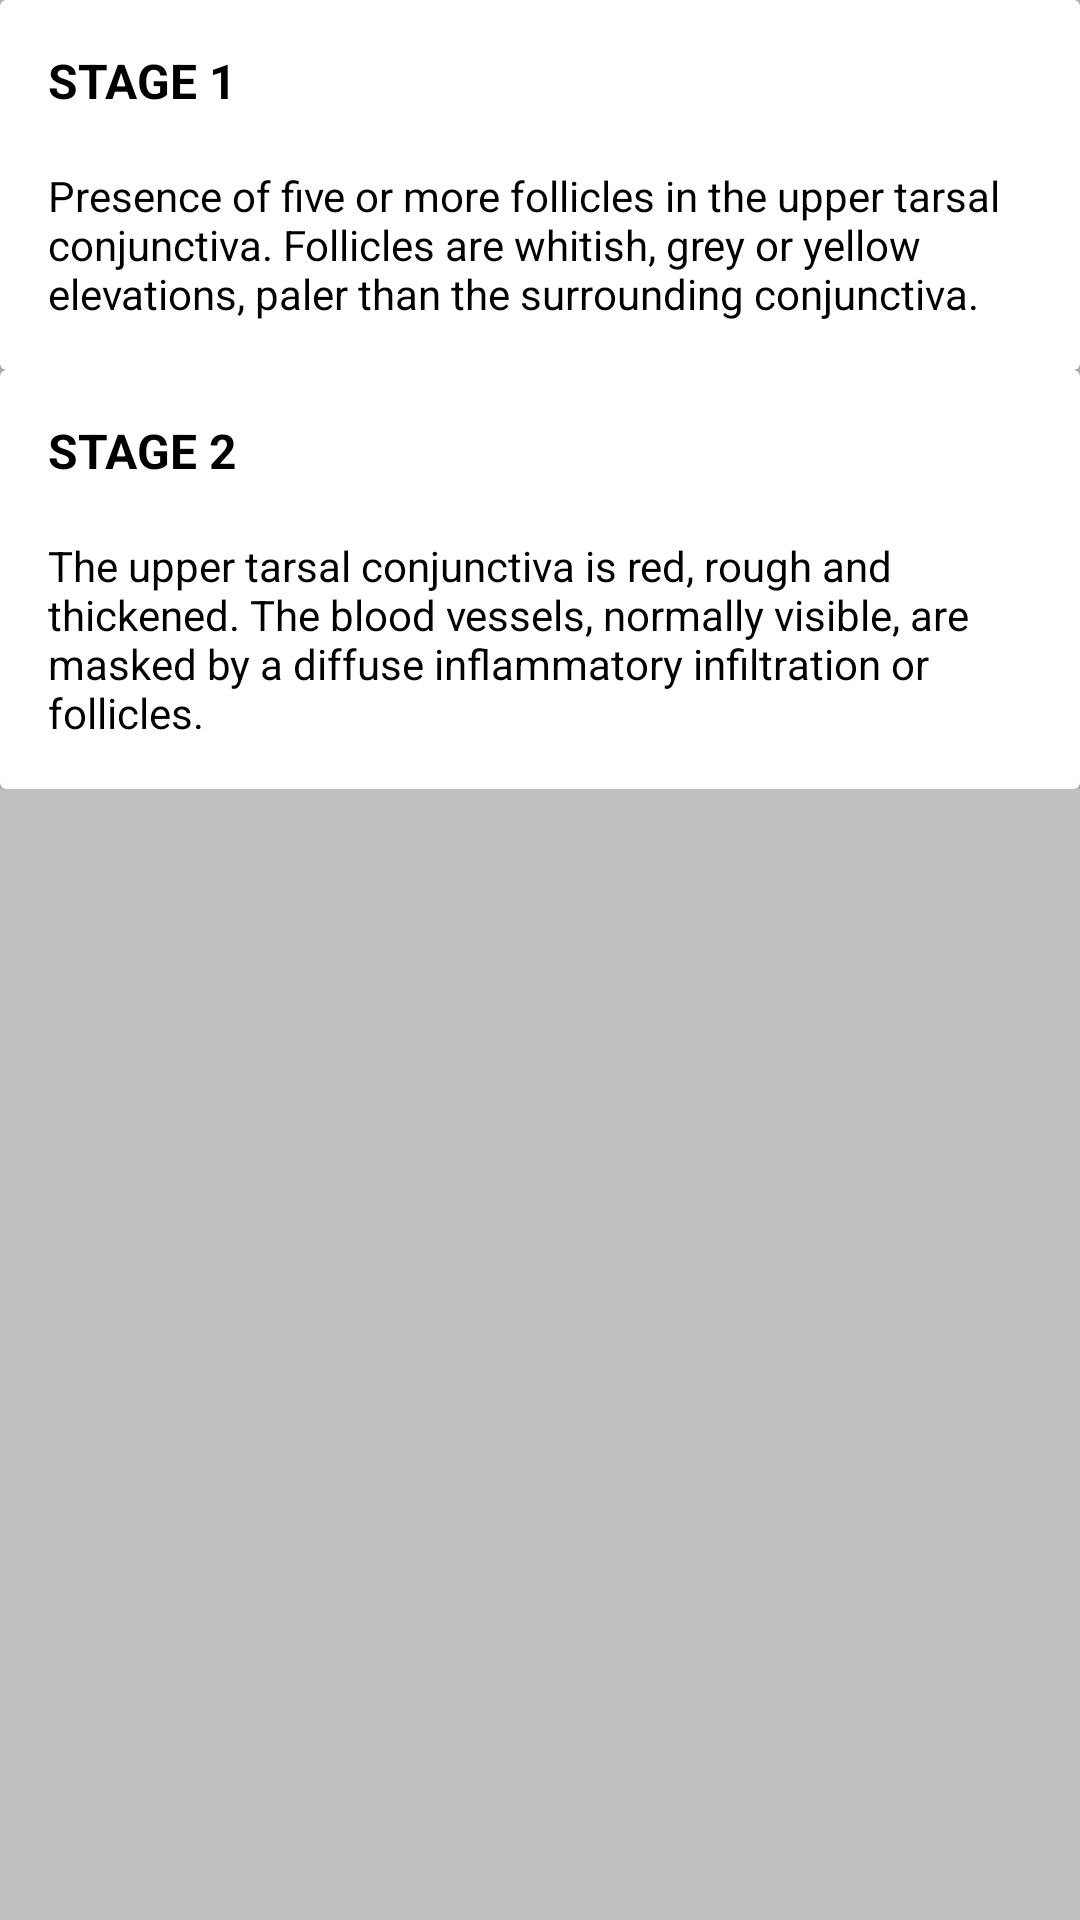

Reconstruct the res/layout file that produces this screen, plus the resources it refers to.
<!-- AndroidManifest.xml: application theme AppTheme -->
<!-- res/layout/content_info.xml -->
<?xml version="1.0" encoding="utf-8"?>
<android.support.v4.widget.NestedScrollView xmlns:android="http://schemas.android.com/apk/res/android"
    xmlns:app="http://schemas.android.com/apk/res-auto"
    xmlns:tools="http://schemas.android.com/tools"
    android:layout_width="match_parent"
    android:layout_height="match_parent"
    app:layout_behavior="@string/appbar_scrolling_view_behavior"
    tools:context=".InfoActivity"
    tools:showIn="@layout/activity_info">

    <LinearLayout
        android:layout_width="match_parent"
        android:layout_height="match_parent"
        android:orientation="vertical">

        <android.support.v7.widget.CardView
            android:layout_width="match_parent"
            android:layout_height="wrap_content"
            style="@style/cardView">

            <RelativeLayout
                android:layout_width="match_parent"
                android:layout_height="match_parent">

                <TextView
                    android:id="@+id/stage1_title"
                    android:layout_width="wrap_content"
                    android:layout_height="wrap_content"
                    android:layout_margin="@dimen/text_margin"
                    android:layout_alignParentTop="true"
                    android:text="stage 1"
                    android:textAllCaps="true"
                    android:textSize="16sp"
                    android:textStyle="bold"/>

                <TextView
                    android:layout_width="wrap_content"
                    android:layout_height="wrap_content"
                    android:layout_marginTop="2dp"
                    android:layout_marginBottom="@dimen/text_margin"
                    android:layout_marginLeft="@dimen/text_margin"
                    android:layout_marginRight="@dimen/text_margin"
                    android:layout_below="@+id/stage1_title"
                    android:text="@string/stage1_description" />
            </RelativeLayout>
        </android.support.v7.widget.CardView>

        <android.support.v7.widget.CardView
            android:layout_width="match_parent"
            android:layout_height="wrap_content"
            style="@style/cardView">

            <RelativeLayout
                android:layout_width="match_parent"
                android:layout_height="match_parent">

                <TextView
                    android:id="@+id/stage2_title"
                    android:layout_width="wrap_content"
                    android:layout_height="wrap_content"
                    android:layout_margin="@dimen/text_margin"
                    android:layout_alignParentTop="true"
                    android:text="stage 2"
                    android:textAllCaps="true"
                    android:textSize="16sp"
                    android:textStyle="bold"/>

                <TextView
                    android:layout_width="wrap_content"
                    android:layout_height="wrap_content"
                    android:layout_marginTop="2dp"
                    android:layout_marginBottom="@dimen/text_margin"
                    android:layout_marginLeft="@dimen/text_margin"
                    android:layout_marginRight="@dimen/text_margin"
                    android:layout_below="@+id/stage2_title"
                    android:text="@string/stage2_description" />
            </RelativeLayout>
        </android.support.v7.widget.CardView>
    </LinearLayout>

</android.support.v4.widget.NestedScrollView>
<!-- resources referenced by this layout -->
<resources>
  <dimen name="text_margin">16dp</dimen>
  <string name="stage1_description">
          Presence of five or more follicles in the upper tarsal conjunctiva. Follicles are whitish, grey or yellow elevations, paler than the surrounding conjunctiva.
      </string>
  <string name="stage2_description">
          The upper tarsal conjunctiva is red, rough and thickened. The blood vessels, normally visible, are masked by a diffuse inflammatory infiltration or follicles.
      </string>
  <style name="AppTheme" parent="Theme.AppCompat.Light.DarkActionBar">
          
          <item name="colorPrimary">@color/colorPrimary</item>
          <item name="colorPrimaryDark">@color/colorPrimaryDark</item>
          <item name="colorAccent">@color/colorAccent</item>
  
          <item name="android:buttonStyle">@style/buttonColor</item>
  
          
          <item name="android:textColor">@color/textPrimary</item>
          <item name="android:textColorPrimary">@color/textPrimary</item>
          <item name="android:actionMenuTextColor">@color/textPrimary</item>
          <item name="android:textColorSecondary">@color/textSecondary</item>
  
          <item name="android:windowBackground">@color/activityBackground</item>
      </style>
  <color name="colorPrimary">#a66800</color>
  <color name="colorPrimaryDark">#FFA000</color>
  <color name="colorAccent">#FFA000</color>
  <style name="buttonColor" parent="@android:style/Widget.Button">
          <item name="android:textColor">@color/textPrimary</item>
      </style>
  <color name="textPrimary">#000000</color>
  <color name="textSecondary">#444444</color>
  <color name="activityBackground">#c0c0c0</color>
</resources>
